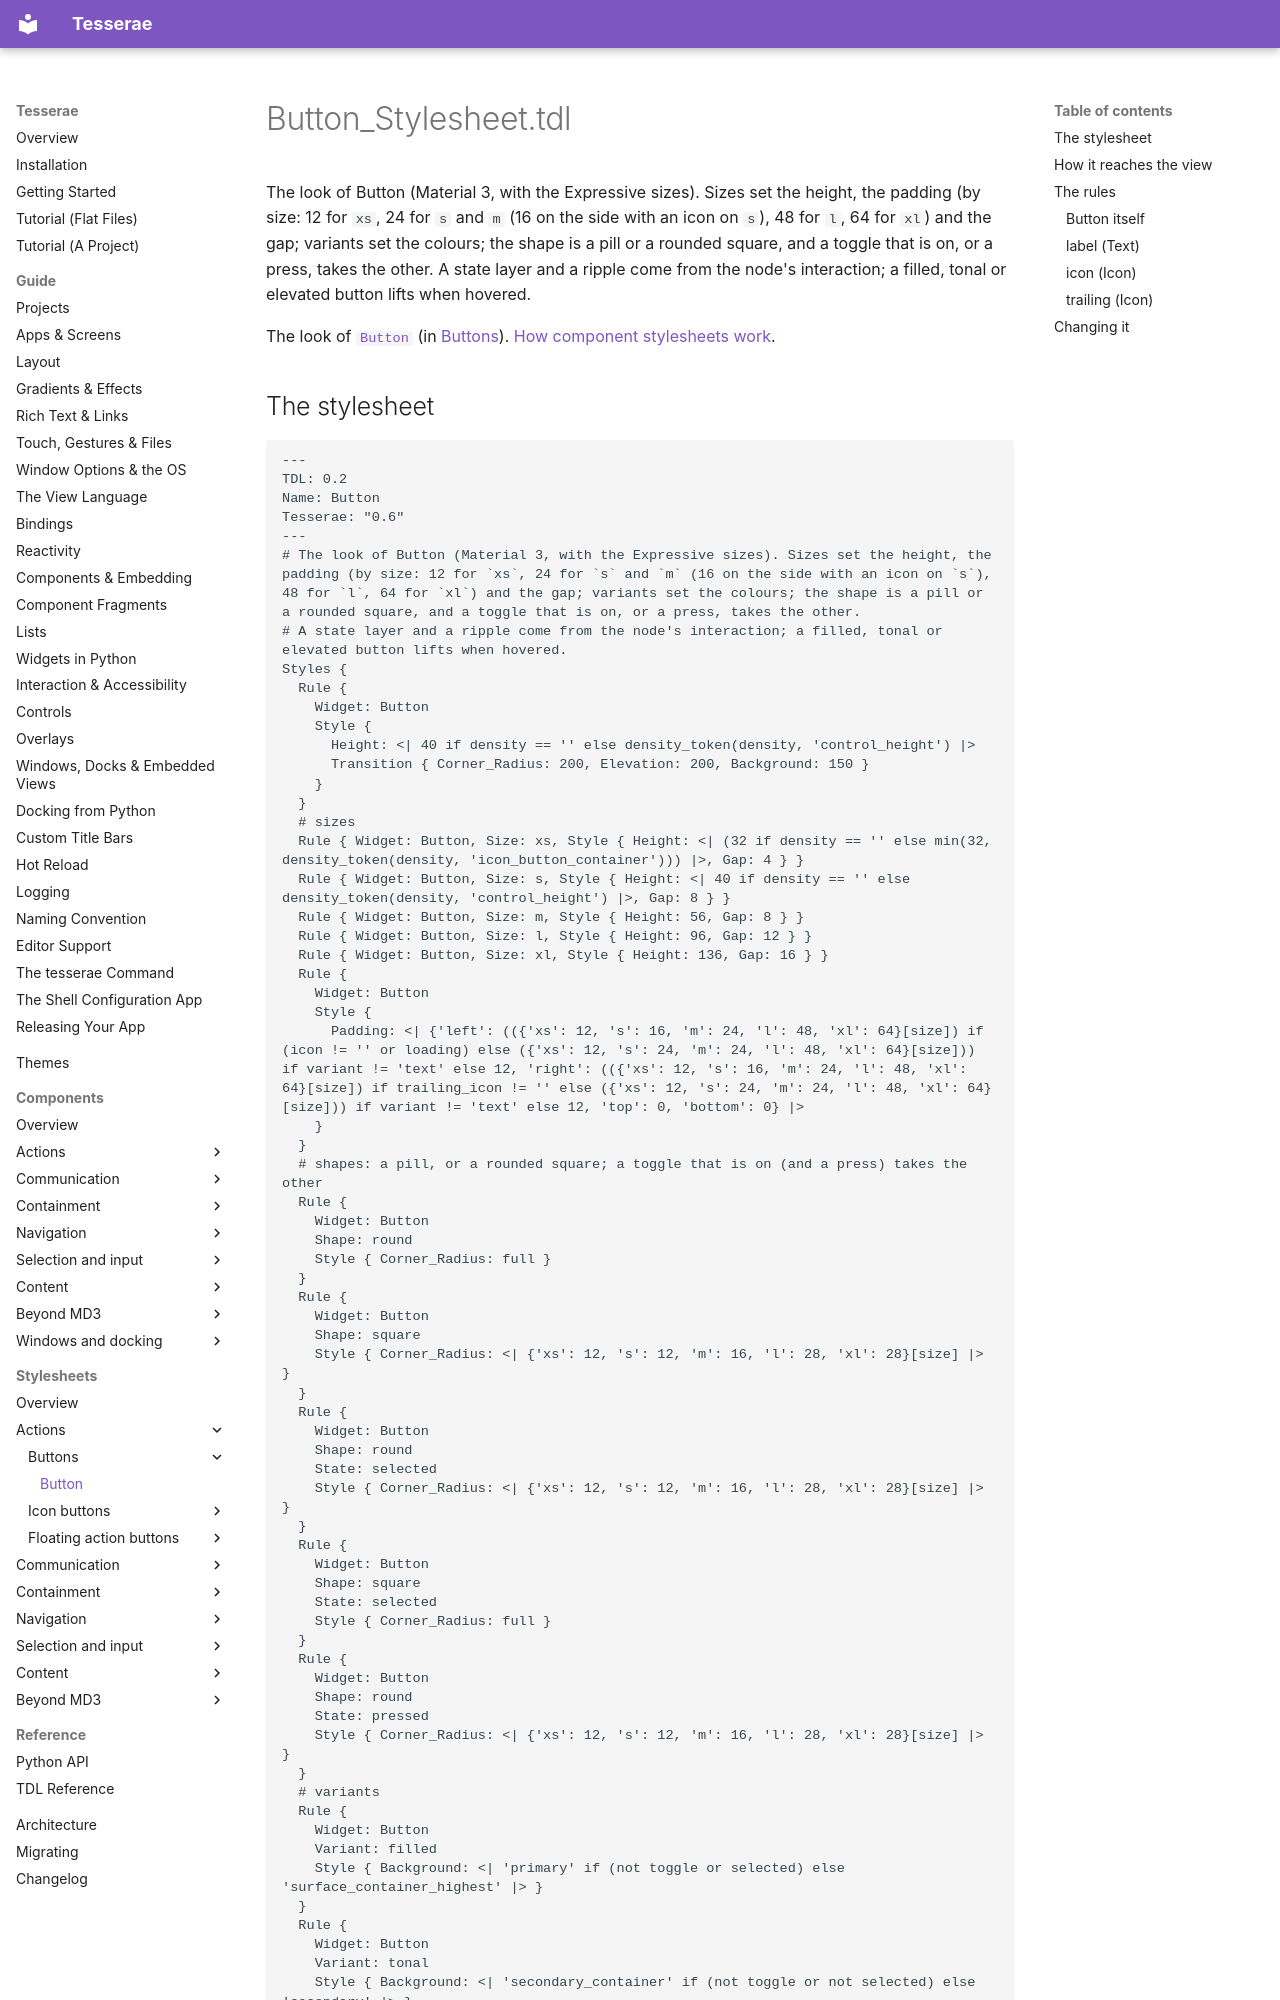

repository: mindderivative/tess-ui · page: stylesheets/buttons/button/index.html · generator: mkdocs

# Button_Stylesheet.tdl

The look of Button (Material 3, with the Expressive sizes). Sizes set the height, the padding (by size: 12 for `xs`, 24 for `s` and `m` (16 on the side with an icon on `s`), 48 for `l`, 64 for `xl`) and the gap; variants set the colours; the shape is a pill or a rounded square, and a toggle that is on, or a press, takes the other. A state layer and a ripple come from the node's interaction; a filled, tonal or elevated button lifts when hovered.

The look of [`Button`](../../components/buttons.md) (in [Buttons](../../components/buttons.md)). [How component stylesheets work](../index.md).
